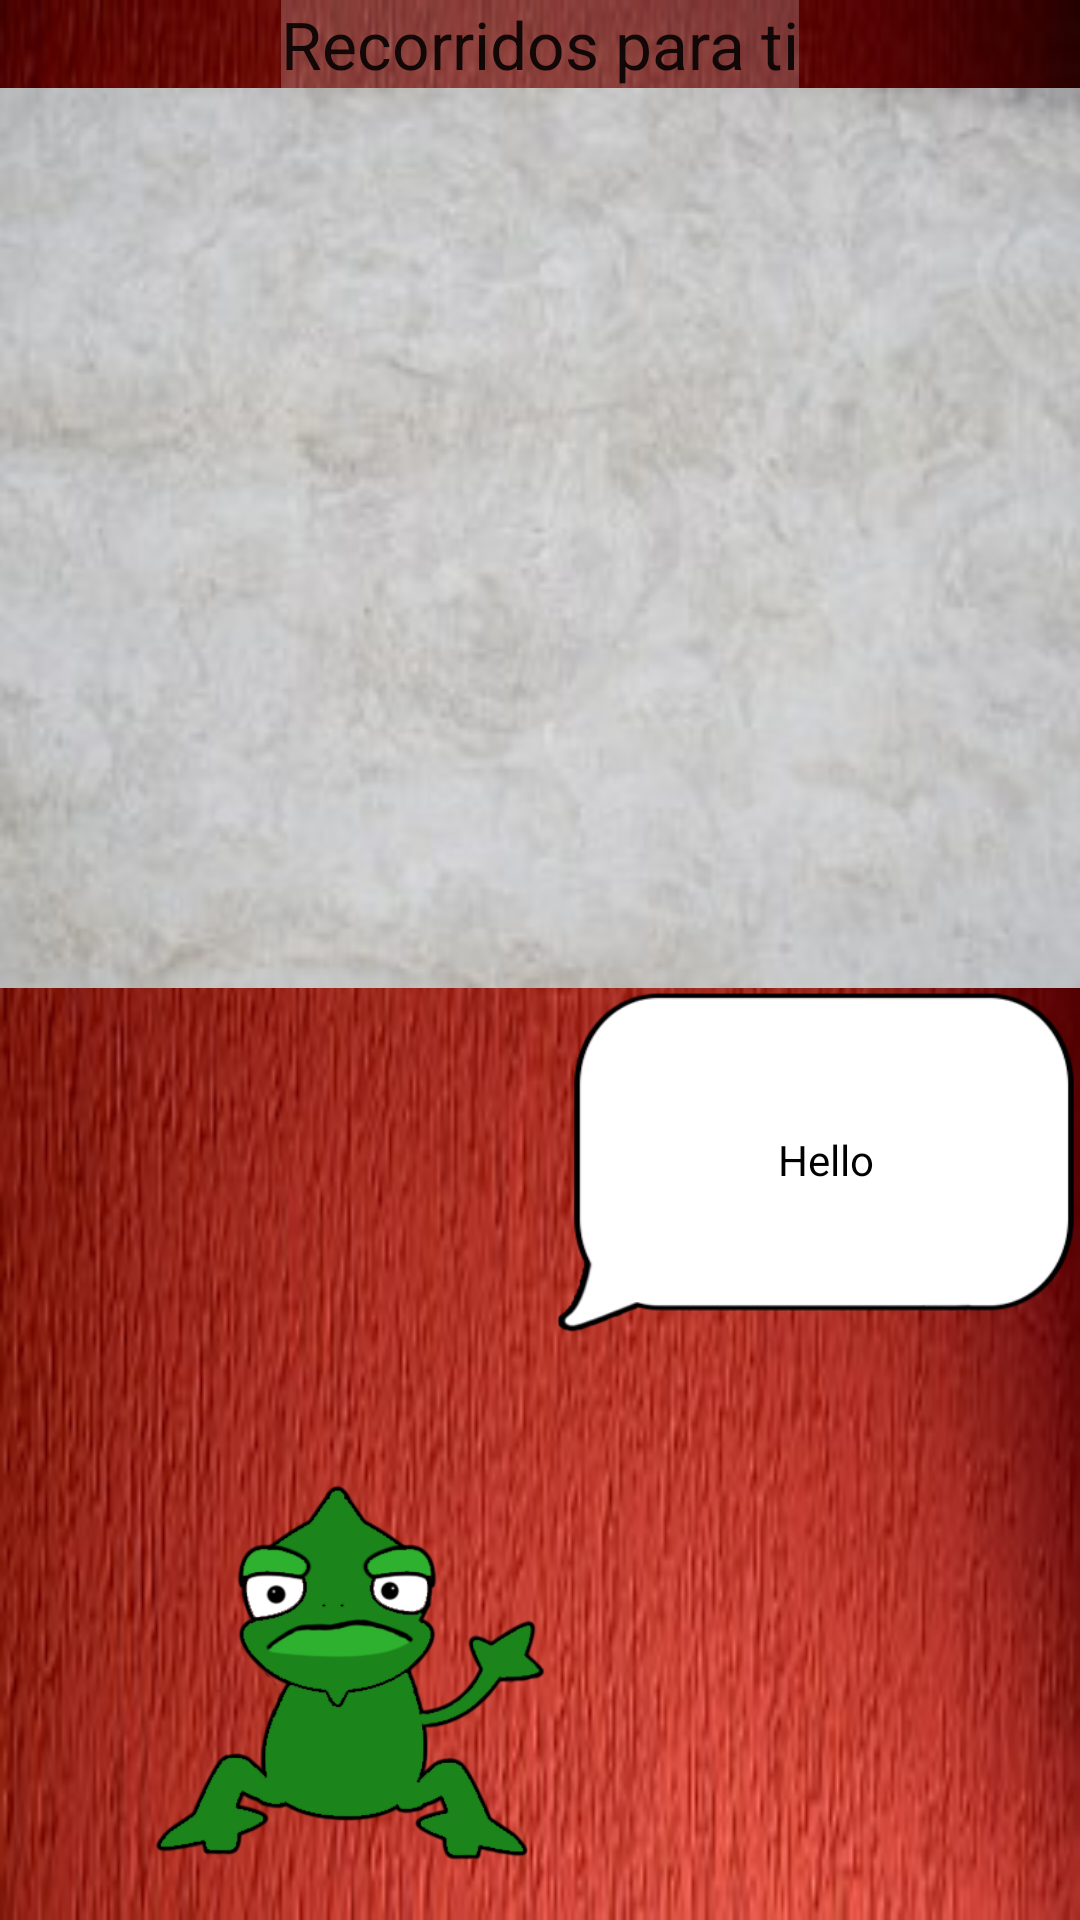

The Android layout XML behind this screen, and the referenced resources:
<!-- AndroidManifest.xml: application theme AppTheme -->
<!-- res/layout/activity_recorridos_para_usuario.xml -->
<RelativeLayout xmlns:android="http://schemas.android.com/apk/res/android"
    xmlns:tools="http://schemas.android.com/tools" android:layout_width="match_parent"
    android:layout_height="match_parent" android:paddingLeft="@dimen/activity_horizontal_margin"
    android:paddingRight="@dimen/activity_horizontal_margin"
    android:paddingTop="@dimen/activity_vertical_margin"
    android:paddingBottom="@dimen/activity_vertical_margin"
    tools:context="com.example.lrdzero.activities.RecorridosParaUsuario"
    android:background="@drawable/rojo">

    <TextView
        android:layout_width="wrap_content"
        android:layout_height="wrap_content"
        android:textAppearance="?android:attr/textAppearanceLarge"
        android:text="Recorridos para ti"
        android:background="@color/ripple_material_dark"
        android:id="@+id/TextoRecorrido"
        android:layout_alignParentTop="true"
        android:layout_centerHorizontal="true" />

    <RelativeLayout
        android:layout_width="160dp"
        android:layout_height="170dp"
        android:id="@+id/Avatar"
        android:src="@drawable/guia2"

        android:layout_alignParentBottom="true"
        android:layout_alignParentLeft="true"
        android:layout_alignParentStart="true"
        android:layout_marginLeft="26dp"
        android:layout_marginStart="26dp" >

                <ImageView
                    android:layout_width="wrap_content"
                    android:layout_height="wrap_content"
                    android:id="@+id/cabeza"
                    android:src="@drawable/cuerpo"
                    android:contentDescription="cabeza"
                    android:layout_alignParentTop="true"
                    android:layout_centerHorizontal="true" />

                <ImageView
                    android:layout_width="wrap_content"
                    android:layout_height="wrap_content"
                    android:id="@+id/ojos"
                    android:src="@drawable/ojos"
                    android:layout_centerVertical="true"
                    android:layout_alignParentLeft="true"
                    android:layout_alignParentStart="true" />

                <ImageView
                    android:layout_width="wrap_content"
                    android:layout_height="wrap_content"
                    android:id="@+id/bocaroja"
                    android:src="@drawable/boca_roja"
                    android:layout_centerVertical="true"
                    android:layout_centerHorizontal="true" />

                <ImageView
                    android:layout_width="wrap_content"
                    android:layout_height="wrap_content"
                    android:id="@+id/bocaverde"
                    android:src="@drawable/boca"
                    android:layout_centerVertical="true"
                    android:layout_centerHorizontal="true"
                    android:layout_alignParentRight="true"
                    android:layout_alignParentEnd="true" />

              <ImageView
                    android:layout_width="wrap_content"
                    android:layout_height="wrap_content"
                    android:id="@+id/dientes"

                    android:layout_centerVertical="true"
                    android:layout_alignParentLeft="true"
                    android:layout_alignParentStart="true" />
              <ImageView
                    android:layout_width="wrap_content"
                    android:layout_height="wrap_content"
                    android:id="@+id/pitorro"

                    android:layout_centerVertical="true"
                    android:layout_alignParentLeft="true"
                    android:layout_alignParentStart="true" />

                <ImageView
                    android:layout_width="wrap_content"
                    android:layout_height="wrap_content"
                    android:id="@+id/brazoizq"

                    android:layout_centerVertical="true"
                    android:layout_alignParentLeft="true"
                    android:layout_alignParentStart="true" />

                <ImageView
                    android:layout_width="wrap_content"
                    android:layout_height="wrap_content"
                    android:id="@+id/brazoder"
                    android:src="@drawable/manoder"
                    android:layout_centerVertical="true"
                    android:layout_alignParentLeft="true"
                    android:layout_alignParentStart="true"
                   />

                <ImageView
                    android:layout_width="wrap_content"
                    android:layout_height="wrap_content"
                    android:id="@+id/parpizq"
                    android:layout_alignParentTop="true"
                    android:layout_alignParentLeft="true"
                    android:layout_alignParentStart="true"
                    android:src="@drawable/parpadoizq"
                     />
        <ImageView
            android:layout_width="wrap_content"
            android:layout_height="wrap_content"
            android:id="@+id/cola"
            android:layout_alignParentTop="true"
            android:layout_alignParentLeft="true"
            android:layout_alignParentStart="true"

            />
                <ImageView
                    android:layout_width="wrap_content"
                    android:layout_height="wrap_content"
                    android:id="@+id/parpder"
                    android:layout_alignParentTop="true"
                    android:layout_alignParentLeft="true"
                    android:layout_alignParentStart="true"
                    android:src="@drawable/parpadoder"
                    />

    </RelativeLayout>

    <RelativeLayout
        android:layout_width="wrap_content"
        android:layout_height="wrap_content"


        android:id="@+id/relativetexto"
        android:layout_toEndOf="@+id/Avatar"

        android:layout_toRightOf="@+id/Avatar"
        android:layout_below="@+id/listView2">

        <ImageView
            android:layout_width="wrap_content"
            android:layout_height="wrap_content"
            android:src="@drawable/bocadillo"
            android:id="@+id/callout"
            android:adjustViewBounds="true" />

        <TextView
            android:layout_width="wrap_content"
            android:layout_height="wrap_content"
            android:id="@+id/textodinamico"
            android:layout_alignLeft="@+id/callout"
            android:layout_alignTop="@+id/callout"
            android:layout_alignRight="@+id/callout"
            android:layout_alignBottom="@+id/callout"

            android:layout_marginTop="15dp"
            android:layout_marginBottom="15dp"
            android:layout_marginLeft="5dp"


            android:gravity="center"
            android:text="Hello"
            android:textColor="#000000"/>

    </RelativeLayout>

    <ListView
        android:layout_width="400dp"
        android:layout_height="300dp"
        android:id="@+id/listView2"
        android:layout_centerHorizontal="true"
        android:layout_below="@+id/TextoRecorrido"
        android:background="@drawable/pared"/>




</RelativeLayout>
<!-- resources referenced by this layout -->
<resources>
  <!-- drawable boca: png bitmap (drawable, 4626 bytes) -->
  <!-- drawable boca_roja: png bitmap (drawable, 4111 bytes) -->
  <!-- drawable bocadillo: png bitmap (drawable, 7388 bytes) -->
  <!-- drawable cuerpo: png bitmap (drawable, 22079 bytes) -->
  <!-- drawable guia2: jpg bitmap (drawable, 5780 bytes) -->
  <!-- drawable manoder: png bitmap (drawable, 6766 bytes) -->
  <!-- drawable ojos: png bitmap (drawable, 2113 bytes) -->
  <!-- drawable pared: jpg bitmap (drawable, 8279 bytes) -->
  <!-- drawable parpadoder: png bitmap (drawable, 3441 bytes) -->
  <!-- drawable parpadoizq: png bitmap (drawable, 3415 bytes) -->
  <!-- drawable rojo: jpg bitmap (drawable, 18040 bytes) -->
  <style name="AppTheme" parent="Theme.AppCompat.Light.DarkActionBar">
          
      </style>
</resources>
